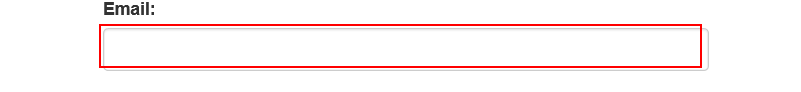
Workflow: System1_Login

Step 1: type [Username] into the text box 'email'

Step 2: type a value into the text box 'password' (no picture)

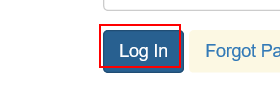
Step 3: click on the button
